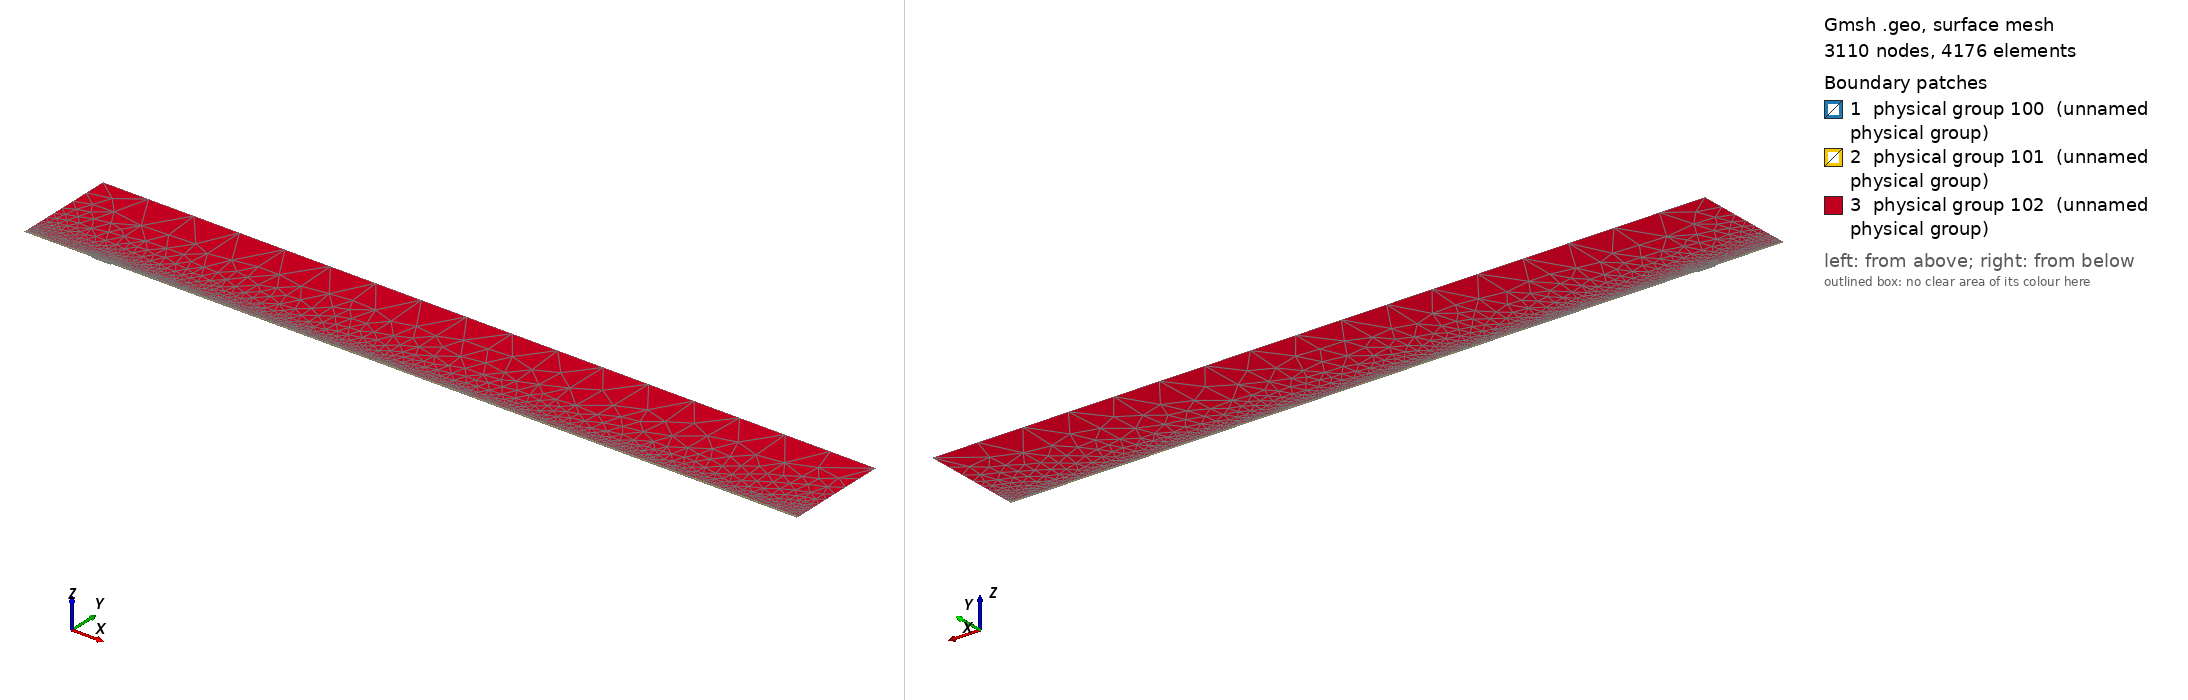

Gmsh geometry script, surface-meshed: 3110 nodes, 4176 surface elements. Boundary patches (legend numbers): 1 physical group 100 (unnamed physical group), 2 physical group 101 (unnamed physical group), 3 physical group 102 (unnamed physical group). Left view from above one corner, right view from below the opposite corner. Legend entries are the model's physical surfaces. The drawing asked Gmsh for element sizes between 1% and 20% of the model's largest extent; the script's own settings can give other sizes.

=== mesh.geo (drawn) ===
// Macro parameters
deltaStar = 1;
D = 2 * deltaStar; // depth of the gap 
W = 28 * deltaStar; // width of the gap
r = 16; // length of non-constant quads upstream and downstream of the gap
s = 8; // length of non-constant quads left and right inside the gap
BL = 0.25 * deltaStar; // height of the second layer of quad elements
BL_upper = 3.5 * deltaStar; // height of the third layer of quad elements
x0 = 100 * deltaStar; // x distance from inflow to gap
lengthOutflow = 1000 * deltaStar; // length after the gap
x3 = W + lengthOutflow; // last point of the domain
height = 150 * deltaStar; // height of the triangular region
triagHeightRegion_inflow = height - BL - BL_upper; // height of the triangular region

// Micro parameters
dx = 0.2; // dx of square elements near the leading and trailing edge of the gap (most resolution-demanding points in the domain)
dy = 1.25 * dx; 
size_triag_v_top = 64; // size of the elements in the upper triangular region

// All the value below are between 0 and 1. =1  means the elements are all equal in size. Avoid using values very close to 1, because we dividing by log(p) in the formula.
dy_in_v_right = 1.5; // heighest quad in the upper layer of quads, in the right part of the gap
dy_in_v_left = 1.75; // heighest quad in the upper layer of quads, in the left part of the gap

// fit (check the file scripts/fit_gmsh.py for more details)
p_in_v_left = 1.0335663036230878 - 1.0234149444433507/(W - 0.8098798097181781)^0.5991729377115732; // densitiy concentration of elements inside the gap, vertically, near the left wall.
p_in_v_right = 1.008073572191136 - 1.1471875292840257/(W - 1.2941255994826328)^0.7890392764815325; // densitiy concentration of elements inside the gap, vertically, near the right wall.
p_in_h_bottom = 0.9; // densitiy concentration of elements inside the gap, horizontally. 
p_in_h_top = 0.9; // densitiy concentration of elements inside the gap, horizontally. 

p_out_h = 0.5; // densitiy concentration of elements outside the gap, horizontally.
p_out_h_upper = 0.5; // densitiy concentration of elements outside the gap, horizontally on the upper layer of quads
p_out_v_inflow_dense = 0.8; // densitiy concentration of elements outside the gap, vertically, near the inflow and the gap
p_out_v_inflow_sparse = 0.99; // densitiy concentration of elements outside the gap, vertically, near the inflow and far from the gap
p_out_v_outflow_dense = 0.9; // densitiy concentration of elements outside the gap, vertically, near the outflow and the gap
p_out_v_outflow_sparse = 0.995; // densitiy concentration of elements outside the gap, vertically, near the outflow and far from the gap
p_triag_h_inflow = 0.8; // densitiy concentration of elements in the triangular region of the domain, horizontally.
p_triag_h_outflow = p_triag_h_inflow; // densitiy concentration of elements in the triangular region of the domain, horizontally.

enlarge_triag_inflow = 1.1; // heigher the value, larger the elements in the triangular region near the inflow
enlarge_triag_outflow = 1.1; // heigher the value, larger the elements in the triangular region near the outflow

// Automated parameters 
a_in_v_right = dx / (W / 2);
a_in_v_left = dx / (W / 2);
a_in_h_bottom = dy / (D / 2);
a_in_h_top = dx / (D / 2);
a_out_h = dx / BL;
a_out_v_inflow_dense = dx / r;
a_out_v_outflow_dense = dx / r;

// for the derivation of the formula, see file 20250123_gmshFormula.md in the docs folder
N_in_v_right = Ceil( Log (a_in_v_right / (1 - p_in_v_right + a_in_v_right * p_in_v_right)) / Log(p_in_v_right) );
N_in_v_left = Ceil( Log (a_in_v_left / (1 - p_in_v_left + a_in_v_left * p_in_v_left)) / Log(p_in_v_left) );
N_in_h_bottom = Ceil( Log (a_in_h_bottom / (1 - p_in_h_bottom + a_in_h_bottom * p_in_h_bottom)) / Log(p_in_h_bottom) );
N_in_h_top = Ceil( Log (a_in_h_top / (1 - p_in_h_top + a_in_h_top * p_in_h_top)) / Log(p_in_h_top) );
N_out_h = Ceil( Log (a_out_h / (1 - p_out_h + a_out_h * p_out_h)) / Log(p_out_h) ) + 1; // + 1 is to correct the fact that the distance is too small to properly approximate the dx length
N_out_v_inflow_dense = Ceil( Log (a_out_v_inflow_dense / (1 - p_out_v_inflow_dense + a_out_v_inflow_dense * p_out_v_inflow_dense)) / Log(p_out_v_inflow_dense) );
N_out_v_outflow_dense = Ceil( Log (a_out_v_outflow_dense / (1 - p_out_v_outflow_dense + a_out_v_outflow_dense * p_out_v_outflow_dense)) / Log(p_out_v_outflow_dense) );

p_for_a_out_v_inflow_sparse_computation = p_out_v_inflow_dense;
p_for_a_out_v_outflow_sparse_computation = (p_out_v_outflow_dense + p_out_v_outflow_dense) / 2;
a_out_v_inflow_sparse = r / (x0 - r) * (1 - p_for_a_out_v_inflow_sparse_computation) / (1 - p_for_a_out_v_inflow_sparse_computation^(N_out_v_inflow_dense + 1));
a_out_v_outflow_sparse = r / (lengthOutflow - r) * (1 - p_for_a_out_v_outflow_sparse_computation) / (1 - p_for_a_out_v_outflow_sparse_computation^(N_out_v_outflow_dense + 1));

N_out_v_inflow_sparse = Ceil( Log(a_out_v_inflow_sparse / (1 - p_out_v_inflow_sparse + a_out_v_inflow_sparse * p_out_v_inflow_sparse)) / Log(p_out_v_inflow_sparse) );
N_out_v_outflow_sparse = Ceil( Log(a_out_v_outflow_sparse / (1 - p_out_v_outflow_sparse + a_out_v_outflow_sparse * p_out_v_outflow_sparse)) / Log(p_out_v_outflow_sparse) );


// second layer of quads
a_out_h_upper = (BL) / (BL_upper) * (1 - p_out_h) / (1 - p_out_h^(N_out_h + 1));
N_out_h_upper = Ceil( Log(a_out_h_upper / (1 - p_out_h_upper + a_out_h_upper * p_out_h_upper)) / Log(p_out_h_upper) );

// ---------------------------
// for triangular region
// ---------------------------
a_triag_h_inflow = (BL_upper) / (triagHeightRegion_inflow) * (1 - p_out_h_upper) / (1 - p_out_h_upper^(N_out_h_upper + 1));
a_triag_h_outflow = a_triag_h_inflow;
N_triag_v_top = Ceil( (x3 + x0) / size_triag_v_top ); // we assume p_triag_v = 1, otherwise the formula is different
N_triag_h_inflow = Ceil( Log(a_triag_h_inflow / (1 - p_triag_h_inflow + a_triag_h_inflow * p_triag_h_inflow)) / Log(p_triag_h_inflow) );
N_triag_h_outflow = Ceil( Log(a_triag_h_outflow / (1 - p_triag_h_outflow + a_triag_h_outflow * p_triag_h_outflow)) / Log(p_triag_h_outflow) );
N_triag_h_inflow = Ceil( N_triag_h_inflow / enlarge_triag_inflow );
N_triag_h_outflow = Ceil( N_triag_h_outflow / enlarge_triag_outflow );

Point(1) = {-x0, 0, 0};
Point(2) = {0,0,0};
Point(3) = {0,-D,0};
Point(4) = {W,-D,0};
Point(5) = {W,0,0};
Point(6) = {x3,0,0};
Point(8) = {x3,height,0};
Point(7) = {x3,BL,0};
Point(9) = {-x0,height,0};
Point(10) = {-x0,BL,0};
Point(11) = {0,BL,0};
Point(12) = {W,BL,0};
Point(13) = {W/2,0,0};
Point(14) = {W/2,BL,0};
Point(15) = {0,-D/2,0};
Point(16) = {W/2,-D,0};
Point(17) = {W,-D/2,0};
Point(18) = {-r,0,0};
Point(19) = {-r,BL,0};
Point(20) = {W + r,0,0};
Point(21) = {W + r,BL,0};
Point(22) = {-x0,BL+BL_upper,0};
Point(23) = {-r,BL+BL_upper,0};
Point(24) = {W + r,BL+BL_upper,0};
Point(25) = {x3,BL+BL_upper,0};
Point(26) = {0,BL+BL_upper,0};
Point(27) = {W/2,BL+BL_upper,0};
Point(28) = {W,BL+BL_upper,0};

Line(1) = {1,18};
Line(2) = {2,15};
Line(3) = {3,16};
Line(4) = {4,17};
Line(5) = {5,20};
Line(6) = {6,7};
Line(7) = {7,25};
Line(8) = {8,9};
Line(9) = {9,22};
Line(10) = {10,19};
Line(11) = {10,1};
Line(12) = {11,14};
Line(13) = {12,21};
Line(14) = {2,13};
Line(15) = {15,3};
Line(16) = {16,4};
Line(17) = {17,5};
Line(18) = {13,5};
Line(19) = {14,12};
Line(20) = {18,2};
Line(21) = {20,6};
Line(22) = {21,7};
Line(23) = {19,11};
Line(24) = {22,10};
Line(25) = {25,8};
Line(26) = {25,24};
Line(27) = {22,23};
Line(30) = {23,26};
Line(31) = {26,27};
Line(32) = {27,28};
Line(33) = {28,24};

// outer quads
Curve Loop(1) = {5, 21, 6, -22, -13, -19, -12, -23, -10, 11, 1, 20, 14, 18};
Plane Surface(1) = {1};

// inside gap
Curve Loop(2) = {2, 15, 3, 16, 4, 17, -18, -14};
Plane Surface(2) = {2};

// triangular region
Curve Loop(3) = {-26, 25, 8, 9, 27, 30, 31,32,33};
Plane Surface(3) = {3};

// 3rd layer of quads
Curve Loop(4) = {-24, 27, 30, 31,32,33, -26,-7,-22,-13,-19,-12,-23,-10};

Plane Surface(4) = {4};


// This defines the surfaces that will be meshed with quad elements
Transfinite Surface {1} = {1, 6, 7, 10};
Transfinite Surface {2} = {3, 4, 5, 2}; // number '2' must match the number '2' of plane surface
Transfinite Surface {4} = {7, 25, 22, 10};

Transfinite Curve {18, 16, 19,32} = N_in_v_right Using Progression p_in_v_right;
Transfinite Curve {-14, -3, -12, -31} = N_in_v_left Using Progression p_in_v_left;

Transfinite Curve {15, -4} = N_in_h_bottom Using Progression p_in_h_bottom;
Transfinite Curve {-2, 17} = N_in_h_top Using Progression p_in_h_top;


Transfinite Curve {11, -6} = N_out_h Using Progression p_out_h;
Transfinite Curve {24, 28, 29, -7} = N_out_h_upper Using Progression p_out_h_upper;
Transfinite Curve {10, 1, 27} = N_out_v_inflow_sparse Using Progression p_out_v_inflow_sparse;
Transfinite Curve {20, 23, 30} = N_out_v_inflow_dense Using Progression p_out_v_inflow_dense;
Transfinite Curve {-21, -22, 26} = N_out_v_outflow_sparse Using Progression p_out_v_outflow_sparse;
Transfinite Curve {-5, -13,-33} = N_out_v_outflow_dense Using Progression p_out_v_outflow_dense;

Recombine Surface {1, 2, 4};

// for triangluar region
Transfinite Curve {8} = N_triag_v_top Using Progression 1;
Transfinite Curve {-25} = N_triag_h_outflow Using Progression p_triag_h_outflow;
Transfinite Curve {9} = N_triag_h_inflow Using Progression p_triag_h_inflow;


// defining boundary
Physical Curve(1) = {9,24,11}; // inlet
Physical Curve(2) = {7,25,6}; // outlet
Physical Curve(3) = {8}; // top
Physical Curve(4) = {1, 20, 2, 15, 3, 16, 4, 17, 5, 21}; // wall


Physical Surface(100) = {1};
Physical Surface(101) = {2, 4};
Physical Surface(102) = {3};
